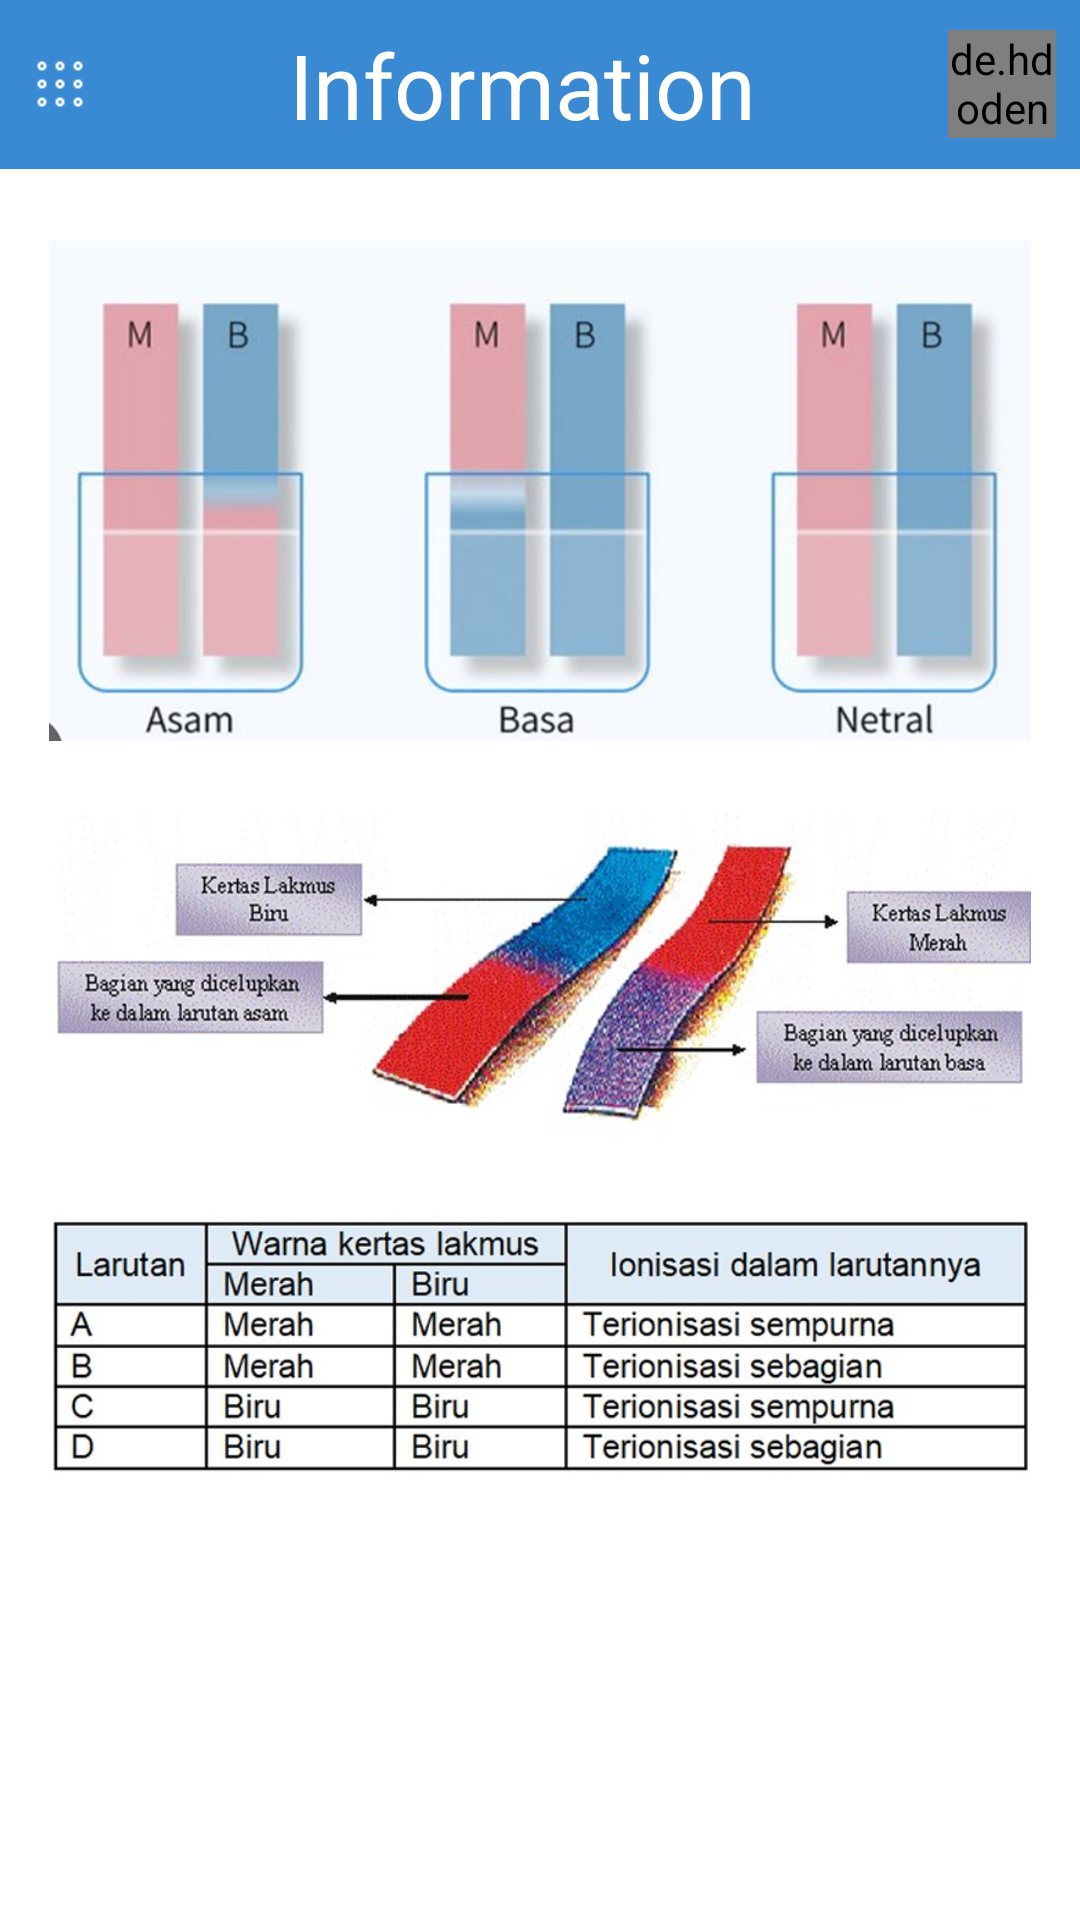

Reconstruct the res/layout file that produces this screen, plus the resources it refers to.
<!-- AndroidManifest.xml: application theme Theme.WaterGuard -->
<!-- res/layout/activity_information_detail.xml -->
<?xml version="1.0" encoding="utf-8"?>
<LinearLayout xmlns:android="http://schemas.android.com/apk/res/android"
    android:layout_width="match_parent"
    android:layout_height="match_parent"
    android:orientation="vertical"
    android:background="@color/backgrond"
    android:fitsSystemWindows="true"
    android:gravity="center_horizontal"
    xmlns:app="http://schemas.android.com/apk/res-auto">

    <LinearLayout
        android:id="@+id/ll_top_bar"
        android:layout_width="match_parent"
        android:layout_height="wrap_content"
        android:orientation="horizontal"
        android:gravity="center_vertical"
        android:padding="8dp"
        android:background="@color/primary"
        app:layout_constraintTop_toTopOf="parent">

        <ImageView
            android:id="@+id/iv_menu"
            android:layout_width="24dp"
            android:layout_height="24dp"
            android:src="@drawable/apps"/>

        <TextView
            android:layout_width="0dp"
            android:layout_height="wrap_content"
            android:text="@string/information"
            android:textSize="30sp"
            android:gravity="center_horizontal"
            android:layout_weight="1"
            android:textColor="@color/white" />

        <de.hdodenhof.circleimageview.CircleImageView
            android:id="@+id/iv_profile"
            android:layout_width="36dp"
            android:layout_height="36dp"
            android:src="@drawable/profile"/>

    </LinearLayout>

    <ScrollView
        android:layout_width="match_parent"
        android:layout_height="wrap_content">

        <LinearLayout
            android:layout_width="match_parent"
            android:layout_height="wrap_content"
            android:orientation="vertical"
            android:gravity="center_horizontal">

            <ImageView
                android:layout_width="match_parent"
                android:layout_height="wrap_content"
                android:layout_marginTop="24dp"
                android:adjustViewBounds="true"
                android:layout_marginHorizontal="16dp"
                android:src="@drawable/information_one" />

            <ImageView
                android:layout_width="match_parent"
                android:layout_height="wrap_content"
                android:layout_marginTop="24dp"
                android:adjustViewBounds="true"
                android:layout_marginHorizontal="16dp"
                android:src="@drawable/information_two" />

            <ImageView
                android:layout_width="match_parent"
                android:layout_height="wrap_content"
                android:layout_marginTop="24dp"
                android:adjustViewBounds="true"
                android:layout_marginHorizontal="16dp"
                android:src="@drawable/information_three" />

        </LinearLayout>

    </ScrollView>

</LinearLayout>
<!-- resources referenced by this layout -->
<resources>
  <color name="backgrond">#FFFFFF</color>
  <color name="primary">#3A8AD3</color>
  <color name="white">#FFFFFFFF</color>
  <!-- drawable apps: png bitmap (drawable, 230 bytes) -->
  <!-- drawable information_one: png bitmap (drawable, 153685 bytes) -->
  <!-- drawable information_three: png bitmap (drawable, 202778 bytes) -->
  <!-- drawable information_two: png bitmap (drawable, 291634 bytes) -->
  <!-- drawable profile: png bitmap (drawable, 6286 bytes) -->
  <string name="information">Information</string>
  <style name="Theme.WaterGuard" parent="Base.Theme.WaterGuard" />
  <style name="Base.Theme.WaterGuard" parent="Theme.Material3.DayNight.NoActionBar">
          
          <item name="android:windowTranslucentStatus">false</item>
          <item name="android:windowLightStatusBar">true</item>
          <item name="android:statusBarColor">@android:color/transparent</item>
          
          
          <item name="android:navigationBarColor">@android:color/transparent</item>
          <item name="android:windowLightNavigationBar" tools:targetApi="o_mr1">true</item>
          
          
          <item name="android:windowLayoutInDisplayCutoutMode" tools:targetApi="o_mr1">shortEdges</item>
          
          
          <item name="android:enforceStatusBarContrast" tools:targetApi="q">false</item>
          <item name="android:enforceNavigationBarContrast" tools:targetApi="q">false</item>
      </style>
</resources>
